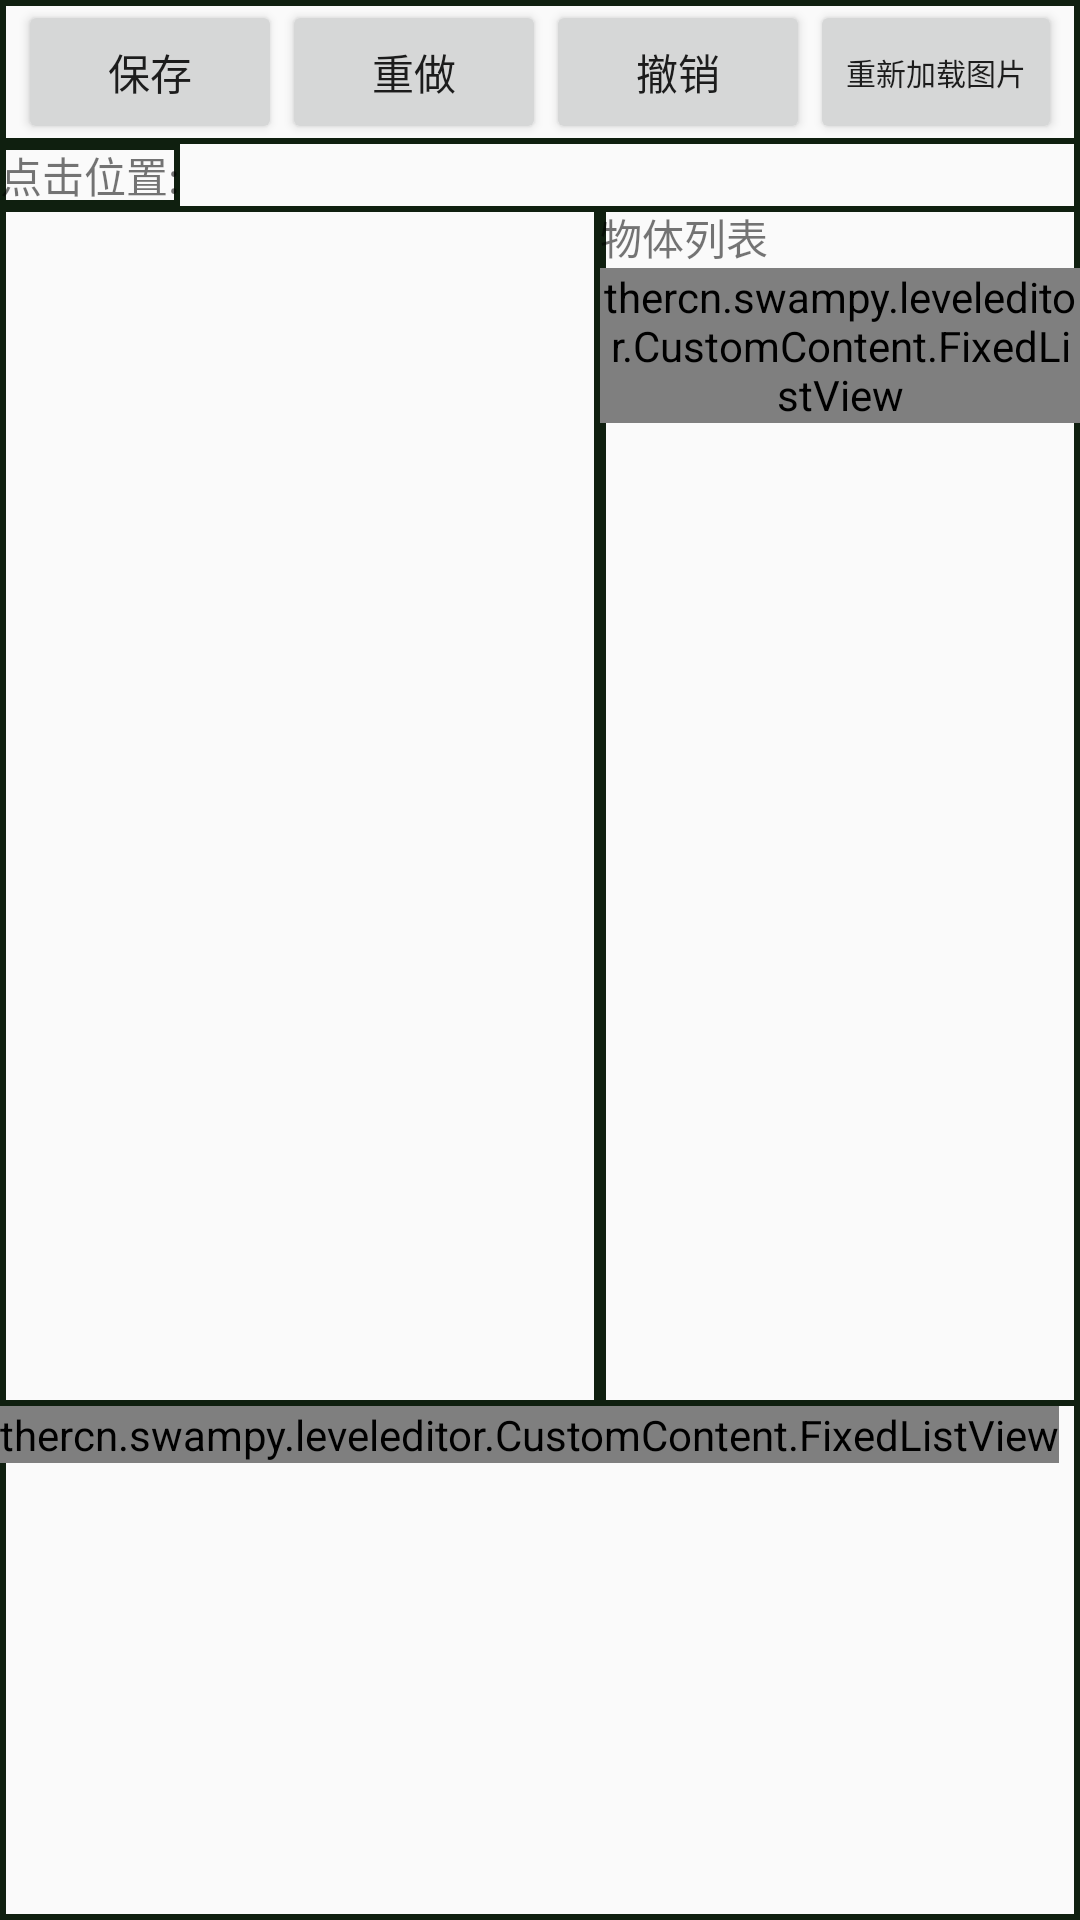

Produce the Android XML layout that renders to this screen, including the resource entries it uses.
<!-- AndroidManifest.xml: application theme AppTheme -->
<!-- res/layout/level_editor.xml -->
<?xml version="1.0" encoding="utf-8"?>
<LinearLayout
	xmlns:android="http://schemas.android.com/apk/res/android"
	android:layout_width="match_parent"
	android:layout_height="match_parent"
	android:gravity="top|left"
	android:orientation="vertical"
	android:background="@drawable/border"
	android:fitsSystemWindows="true">

	<RelativeLayout
		android:layout_width="match_parent"
		android:layout_height="wrap_content"
		android:gravity="center"
		android:background="@drawable/border">

		<Button
			android:layout_width="wrap_content"
			android:layout_height="wrap_content"
			android:text="保存"
			android:id="@+id/save"/>

		<Button
			android:layout_width="wrap_content"
			android:layout_height="wrap_content"
			android:text="重做"
			android:layout_toRightOf="@id/save"
			android:id="@+id/leveleditorButton2"/>

		<Button
			android:layout_width="wrap_content"
			android:layout_height="wrap_content"
			android:text="撤销"
			android:layout_toRightOf="@id/leveleditorButton2"
			android:id="@+id/undo"/>

		<Button
			android:layout_width="wrap_content"
			style="?android:attr/buttonStyleSmall"
			android:layout_height="wrap_content"
			android:text="重新加载图片"
			android:layout_toRightOf="@id/undo"
			android:textSize="10sp"
			android:id="@+id/reload"/>

	</RelativeLayout>

	<RelativeLayout
		android:layout_width="wrap_content"
		android:layout_height="wrap_content"
		android:background="@drawable/border">

		<TextView
			android:layout_width="wrap_content"
			android:layout_height="wrap_content"
			android:text="点击位置:"
			android:id="@+id/click"/>

		<TextView
			android:layout_width="wrap_content"
			android:layout_height="wrap_content"
			android:textAppearance="?android:attr/textAppearanceSmall"
			android:layout_toRightOf="@id/click"
			android:id="@+id/dot"/>

	</RelativeLayout>

	<RelativeLayout
		android:layout_width="match_parent"
		android:layout_height="match_parent"
		android:gravity="left">

		<FrameLayout
			android:layout_height="400dp"
			android:id="@+id/leveleditorFrameLayout1"
			android:background="@drawable/border"
			android:layout_width="wrap_content">

			<ScrollView
				android:layout_width="200dp"
				android:layout_height="wrap_content">

				<ImageView
					android:layout_width="200dp"
					android:layout_height="wrap_content"
					android:text="Text"
					android:id="@+id/level_image"
					android:scaleType="centerCrop"
					android:adjustViewBounds="true"/>

			</ScrollView>

		</FrameLayout>

		<RelativeLayout
			android:layout_width="match_parent"
			android:layout_height="wrap_content"
			android:layout_below="@id/leveleditorFrameLayout1">

			<example.swampy.leveleditor.CustomContent.FixedListView
				android:layout_width="wrap_content"
				android:layout_height="wrap_content"
				android:id="@+id/property_list"/>

		</RelativeLayout>

		<RelativeLayout
			android:layout_width="match_parent"
			android:layout_height="wrap_content"
			android:layout_toRightOf="@id/leveleditorFrameLayout1"
			android:background="@drawable/border">

			<RelativeLayout
				android:layout_width="wrap_content"
				android:layout_height="400dp"
				android:id="@+id/leveleditorRelativeLayout1">

				<TextView
					android:layout_width="wrap_content"
					android:layout_height="wrap_content"
					android:text="物体列表"
					android:id="@+id/object_list_text"/>

				<ScrollView
					android:layout_width="wrap_content"
					android:layout_height="wrap_content"
					android:layout_below="@id/object_list_text"
					android:id="@+id/object_list_view">

					<example.swampy.leveleditor.CustomContent.FixedListView
						android:layout_width="wrap_content"
						android:layout_height="wrap_content"
						android:id="@+id/object_list"/>

				</ScrollView>

			</RelativeLayout>

		</RelativeLayout>

	</RelativeLayout>

</LinearLayout>
<!-- resources referenced by this layout -->
<resources>
  <!-- drawable border (drawable) -->
  <?xml version="1.0" encoding="utf-8"?>
  <shape xmlns:android="http://schemas.android.com/apk/res/android">
      <stroke
          android:width="2dp"
          android:color="#0F1F0F" /> 
      <solid android:color="@android:color/transparent" /> 
  </shape>
  <style name="AppTheme" parent="Theme.AppCompat.Light">
          
          <item name="android:statusBarColor">@color/colorPrimary</item>
          <item name="colorPrimary">@color/colorPrimary</item>
          <item name="colorPrimaryDark">@color/colorPrimaryDark</item>
          <item name="colorAccent">@color/colorAccent</item>
      </style>
  <!-- not gathered from this repository: default colours our renderer supplied (Android Studio template values) -->
  <color name="colorPrimary">#FF6200EE</color>
  <color name="colorPrimaryDark">#FF3700B3</color>
  <color name="colorAccent">#FF03DAC5</color>
</resources>
